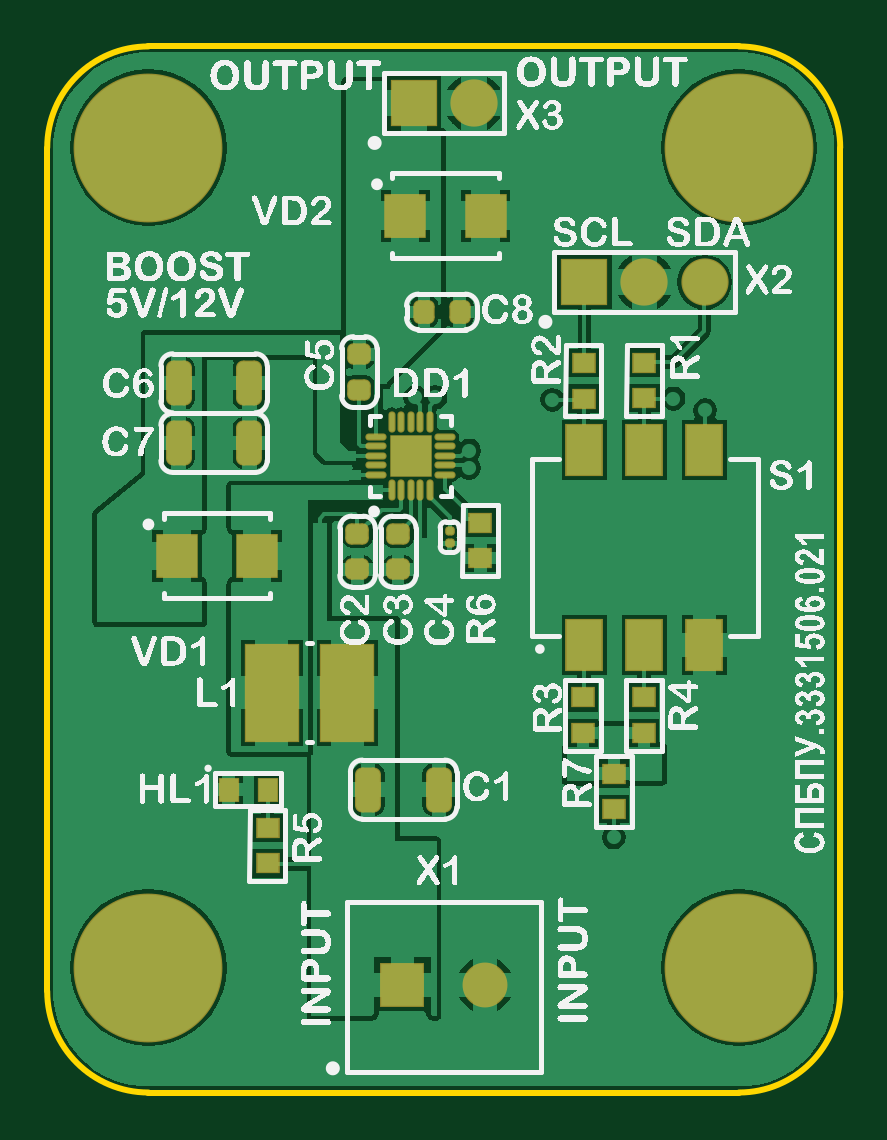
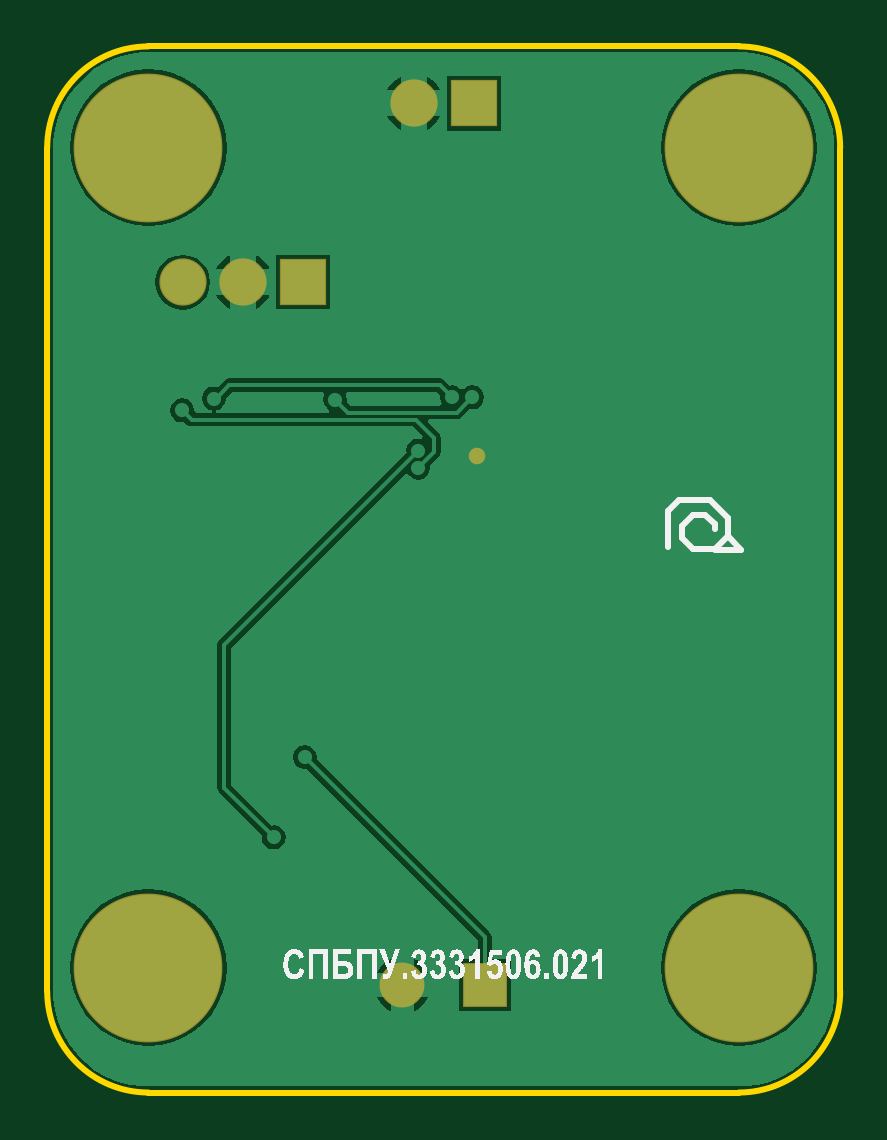
Circuit board: 7 layer files. Board 33.6 x 44.3 mm.
- bottom_copper: СПБПУ.[number-redacted][Повышающий преобразователь]_2021-01-20(01-10).GBL (10690 bytes)
- bottom_silk: СПБПУ.[number-redacted][Повышающий преобразователь]_2021-01-20(01-10).GBO (36117 bytes)
- bottom_mask: СПБПУ.[number-redacted][Повышающий преобразователь]_2021-01-20(01-10).GBS (537 bytes)
- outline: СПБПУ.[number-redacted][Повышающий преобразователь]_2021-01-20(01-10).GM1 (496 bytes)
- top_copper: СПБПУ.[number-redacted][Повышающий преобразователь]_2021-01-20(01-10).GTL (31495 bytes)
- top_silk: СПБПУ.[number-redacted][Повышающий преобразователь]_2021-01-20(01-10).GTO (352455 bytes)
- top_mask: СПБПУ.[number-redacted][Повышающий преобразователь]_2021-01-20(01-10).GTS (3491 bytes)

=== bottom_copper: СПБПУ.[number-redacted][Повышающий преобразователь]_2021-01-20(01-10).GBL (10690 bytes, source omitted) ===
=== bottom_silk: СПБПУ.[number-redacted][Повышающий преобразователь]_2021-01-20(01-10).GBO (36117 bytes, source omitted) ===
=== bottom_mask: СПБПУ.[number-redacted][Повышающий преобразователь]_2021-01-20(01-10).GBS ===
G04*
G04 #@! TF.GenerationSoftware,Altium Limited,Altium Designer,19.1.6 (110)*
G04*
G04 Layer_Color=16711935*
%FSLAX43Y43*%
%MOMM*%
G71*
G01*
G75*
%ADD25C,1.900*%
%ADD26R,1.900X1.900*%
%ADD27C,2.000*%
%ADD28R,2.000X2.000*%
%ADD29C,6.300*%
%ADD30C,0.700*%
D25*
X88250Y53550D02*
D03*
D26*
X84750D02*
D03*
D27*
X97545Y83305D02*
D03*
X95000Y83300D02*
D03*
X87770Y90875D02*
D03*
D28*
X92460Y83300D02*
D03*
X85230Y90875D02*
D03*
D29*
X99000Y89000D02*
D03*
X74000D02*
D03*
X99000Y54285D02*
D03*
X74000D02*
D03*
D30*
X85100Y75950D02*
D03*
M02*

=== outline: СПБПУ.[number-redacted][Повышающий преобразователь]_2021-01-20(01-10).GM1 ===
G04*
G04 #@! TF.GenerationSoftware,Altium Limited,Altium Designer,19.1.6 (110)*
G04*
G04 Layer_Color=16711935*
%FSLAX43Y43*%
%MOMM*%
G71*
G01*
G75*
%ADD48C,0.254*%
D48*
X99000Y49000D02*
G03*
X103285Y53285I0J4285D01*
G01*
X69715D02*
G03*
X74000Y49000I4285J0D01*
G01*
X103285Y89000D02*
G03*
X99000Y93285I-4285J0D01*
G01*
X74000D02*
G03*
X69715Y89000I0J-4285D01*
G01*
X74000Y93285D02*
X99000D01*
X103285Y53285D02*
X103285Y89000D01*
X74000Y49000D02*
X99000D01*
X69715Y53285D02*
X69715Y89000D01*
M02*

=== top_copper: СПБПУ.[number-redacted][Повышающий преобразователь]_2021-01-20(01-10).GTL (31495 bytes, source omitted) ===
=== top_silk: СПБПУ.[number-redacted][Повышающий преобразователь]_2021-01-20(01-10).GTO (352455 bytes, source omitted) ===
=== top_mask: СПБПУ.[number-redacted][Повышающий преобразователь]_2021-01-20(01-10).GTS (3491 bytes, source withheld) ===
